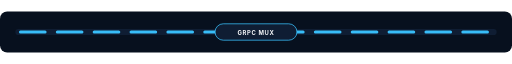
t = 0.00 s
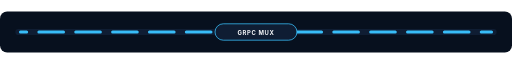
t = 1.00 s
t = 2.00 s: frame unchanged from t = 0.00 s, image omitted
t = 3.00 s: frame unchanged from t = 1.00 s, image omitted

The animated SVG that drew these frames (rendered in a browser with its animation timeline set to each time). Animation: 1 SMIL element (animate=1); one cycle of 4.00 s, repeats indefinitely.

<svg xmlns="http://www.w3.org/2000/svg" viewBox="0 0 1000 80" width="1000" height="80" role="img" aria-labelledby="divider_grpc_frame_mux_barTitle divider_grpc_frame_mux_barDesc">
  <title id="divider_grpc_frame_mux_barTitle">gRPC Frame Mux Bar</title>
  <desc id="divider_grpc_frame_mux_barDesc">Animated README section divider for gRPC Frame Mux Bar with continuous signal motion.</desc>
  <g id="divider_grpc_frame_mux_barBase" data-edit-id="base" data-edit-label="Divider background" data-edit-lock="true"><rect x="0" y="0" width="1000" height="80" rx="14" fill="#07101e"/></g>
  <g id="divider_grpc_frame_mux_barTrack" data-edit-id="track" data-edit-label="Animated divider track"><rect x="30" y="34" width="940" height="12" rx="6" fill="#0f1d33"/><path d="M40 40H960" stroke="#38bdf8" stroke-width="6" stroke-linecap="round" stroke-dasharray="48 24"><animate id="divider_grpc_frame_mux_barBarFlow" attributeName="stroke-dashoffset" values="144;0" dur="4s" repeatCount="indefinite"/></path></g>
  <g id="divider_grpc_frame_mux_barBadge" data-edit-id="badge" data-edit-label="Center divider badge"><rect x="420" y="24" width="160" height="32" rx="16" fill="#0f1d33" stroke="#38bdf8" stroke-width="1.5"/><text id="divider_grpc_frame_mux_barTagText" data-edit-id="tag-text" data-edit-label="Divider label" x="500" y="45" text-anchor="middle" font-family="Inter,ui-sans-serif,system-ui,sans-serif" font-size="11.5" font-weight="750" letter-spacing="1.2" fill="#f8fafc">GRPC MUX</text></g>
</svg>
